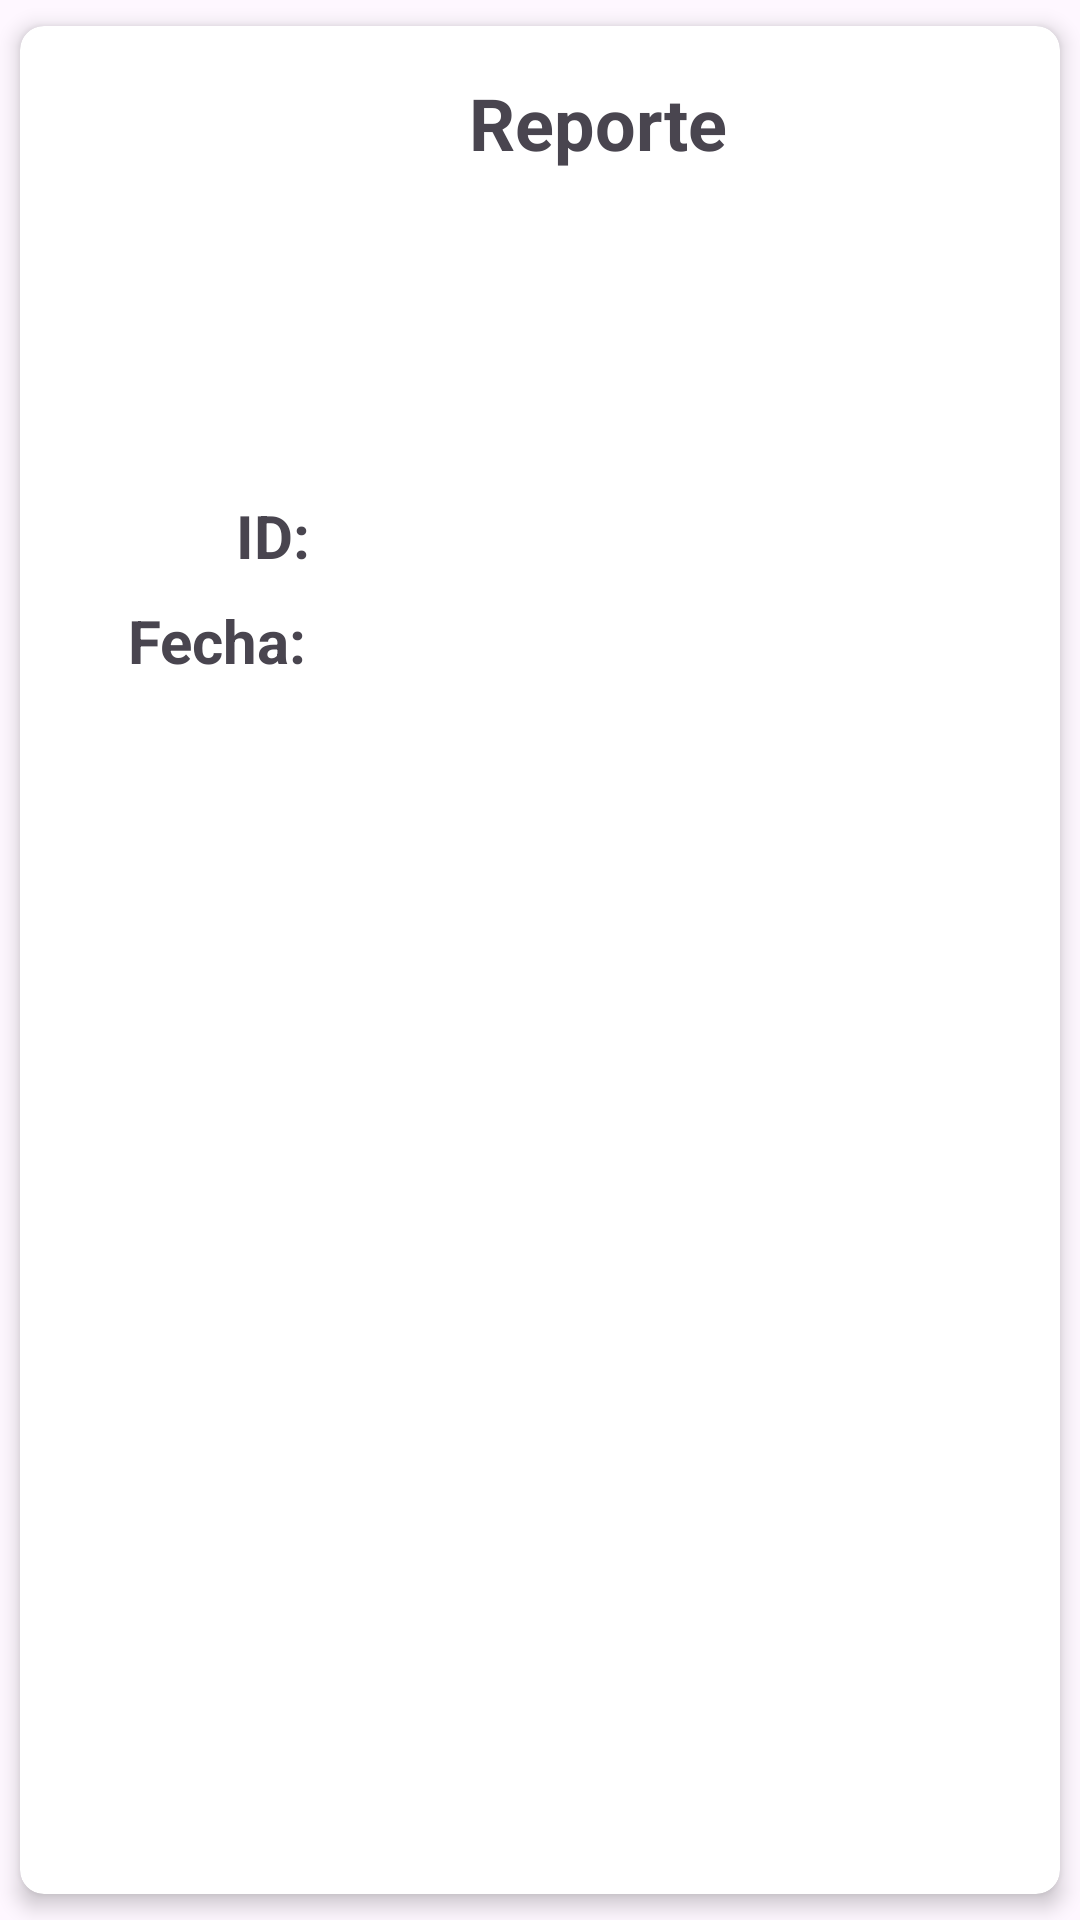

Reconstruct the res/layout file that produces this screen, plus the resources it refers to.
<!-- AndroidManifest.xml: application theme Theme.Typoandroidstudio -->
<!-- res/layout/reporte_uno_item_layout.xml -->
<?xml version="1.0" encoding="utf-8"?>
<androidx.cardview.widget.CardView xmlns:android="http://schemas.android.com/apk/res/android"
    xmlns:app="http://schemas.android.com/apk/res-auto"
    xmlns:tools="http://schemas.android.com/tools"
    android:id="@+id/cardView"
    android:layout_width="wrap_content"
    android:layout_height="wrap_content"
    app:cardCornerRadius="8dp"
    app:cardElevation="4dp"
    app:cardUseCompatPadding="true"
    tools:layout_editor_absoluteX="-11dp"
    tools:layout_editor_absoluteY="-9dp">

    <androidx.constraintlayout.widget.ConstraintLayout
        android:id="@+id/main"
        android:layout_width="391dp"
        android:layout_height="250dp"
        android:padding="16dp"
        tools:layout_editor_absoluteX="6dp"
        tools:layout_editor_absoluteY="4dp">

        <TextView
            android:id="@+id/reportTitle"
            android:layout_width="wrap_content"
            android:layout_height="wrap_content"
            android:text="Reporte"
            android:textSize="24sp"
            android:textStyle="bold"
            app:layout_constraintEnd_toEndOf="parent"
            app:layout_constraintHorizontal_bias="0.49"
            app:layout_constraintStart_toStartOf="parent"
            app:layout_constraintTop_toTopOf="parent" />

        <TextView
            android:id="@+id/textView34"
            android:layout_width="wrap_content"
            android:layout_height="wrap_content"
            android:layout_marginStart="20dp"
            android:layout_marginTop="8dp"
            android:text="Fecha:"
            android:textSize="20sp"
            android:textStyle="bold"
            app:layout_constraintStart_toStartOf="parent"
            app:layout_constraintTop_toBottomOf="@+id/textView33" />

        <TextView
            android:id="@+id/textView33"
            android:layout_width="wrap_content"
            android:layout_height="wrap_content"
            android:layout_marginStart="56dp"
            android:layout_marginTop="108dp"
            android:text="ID:"
            android:textSize="20sp"
            android:textStyle="bold"
            app:layout_constraintStart_toStartOf="parent"
            app:layout_constraintTop_toBottomOf="@+id/reportTitle" />

        <TextView
            android:id="@+id/idagendamiento"
            android:layout_width="261dp"
            android:layout_height="27dp"
            android:layout_marginTop="22dp"
            android:textColor="#FF0000"
            android:textSize="20sp"
            android:textStyle="bold"
            app:layout_constraintEnd_toEndOf="parent"
            app:layout_constraintHorizontal_bias="0.894"
            app:layout_constraintStart_toEndOf="@+id/textView34"
            app:layout_constraintTop_toBottomOf="@+id/imageView3" />

        <TextView
            android:id="@+id/fechaagendamiento"
            android:layout_width="257dp"
            android:layout_height="27dp"
            android:layout_marginStart="21dp"
            android:layout_marginTop="4dp"
            android:textColor="#FF0000"
            android:textSize="20sp"
            android:textStyle="bold"
            app:layout_constraintEnd_toEndOf="parent"
            app:layout_constraintHorizontal_bias="0.0"
            app:layout_constraintStart_toEndOf="@+id/textView34"
            app:layout_constraintTop_toBottomOf="@+id/idagendamiento" />

        <ImageView
            android:id="@+id/imageView3"
            android:layout_width="81dp"
            android:layout_height="75dp"
            app:layout_constraintBottom_toBottomOf="parent"
            app:layout_constraintEnd_toEndOf="parent"
            app:layout_constraintHorizontal_bias="0.497"
            app:layout_constraintStart_toStartOf="parent"
            app:layout_constraintTop_toBottomOf="@+id/reportTitle"
            app:layout_constraintVertical_bias="0.099"
            app:srcCompat="@drawable/florentino" />


    </androidx.constraintlayout.widget.ConstraintLayout>
</androidx.cardview.widget.CardView>
<!-- resources referenced by this layout -->
<resources>
  <style name="Theme.Typoandroidstudio" parent="Base.Theme.Typoandroidstudio" />
  <style name="Base.Theme.Typoandroidstudio" parent="Theme.Material3.DayNight.NoActionBar">
          
          
      </style>
</resources>
